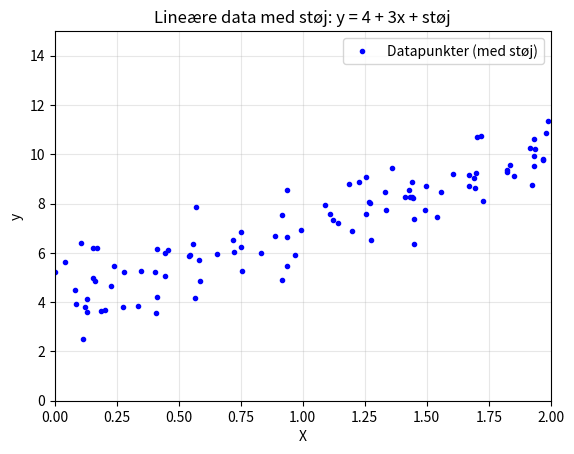

Generate this figure with matplotlib:
import matplotlib.pyplot as plt
import numpy as np

# Generer lineære data med støj
# Vi simulerer virkeligheden hvor data aldrig er perfekt
print("Genererer kunstige data...")

# Step 1: Lav X-værdier (input)
# np.random.rand(100, 1) giver 100 tilfældige tal mellem 0 og 1
# Vi ganger med 2 for at få tal mellem 0 og 2
X = 2 * np.random.rand(100, 1)
print(f"X-værdier: fra {X.min():.2f} til {X.max():.2f}")

# Step 2: Lav y-værdier (output) med en lineær sammenhæng
# y = 4 + 3*x  <-- Dette er den "sande" lineære sammenhæng
# Men vi tilføjer støj for at simulere virkeligheden
y_perfekt = 4 + 3 * X                    # Perfekt linje (ingen støj)
støj = np.random.randn(100, 1)           # Tilfældige tal fra normalfordeling
y = y_perfekt + støj                     # Tilføj støj til den perfekte linje
#   ^               ^
#   |               |
# Perfekt      Random støj
# linje        (std = 1.0)

print(f"y-værdier: fra {y.min():.2f} til {y.max():.2f}")
print(f"Støj niveau: mellem {støj.min():.2f} og {støj.max():.2f}")

# Step 3: Vis datapunkterne
# "b." betyder blå prikker
plt.plot(X, y, "b.", label="Datapunkter (med støj)")
plt.axis([0, 2, 0, 15])                  # Sæt aksegrænser
plt.xlabel("X")
plt.ylabel("y") 
plt.title("Lineære data med støj: y = 4 + 3x + støj")
plt.legend()
plt.grid(True, alpha=0.3)                # Tilføj gitter for bedre læsning
plt.show()

print("Bemærk: Punkterne ligger cirka på en lige linje, men ikke perfekt!")
print("Det er støjen der gør dataene realistiske.")